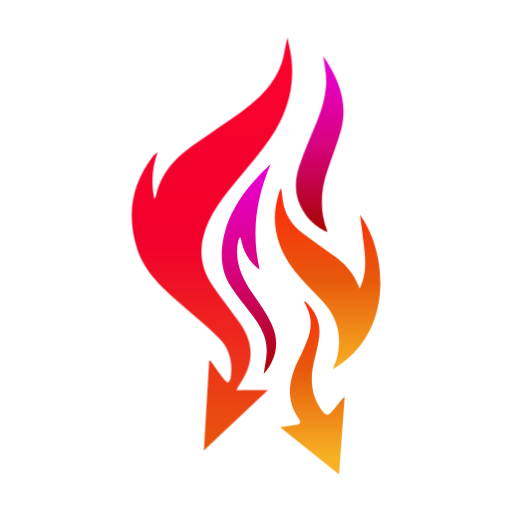
t = 0.00 s
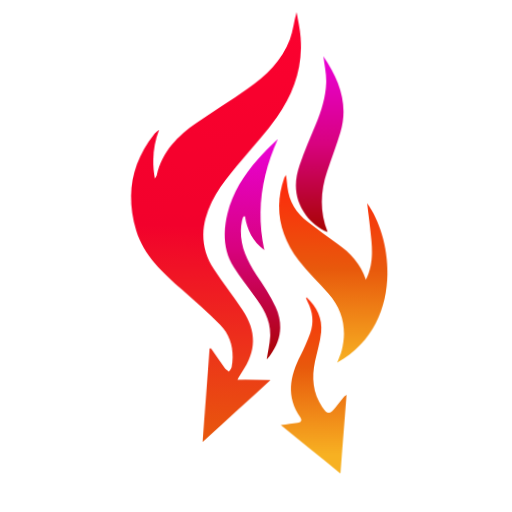
t = 0.80 s
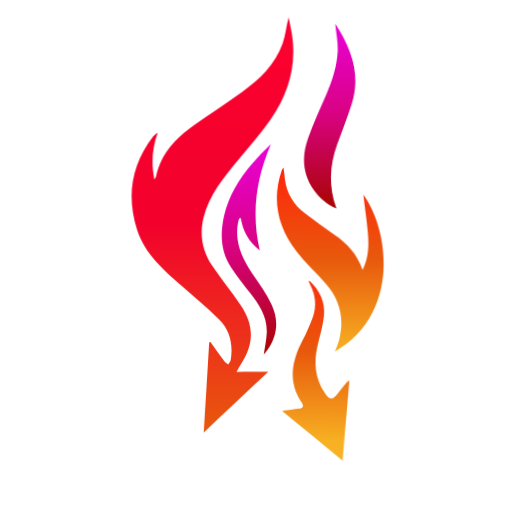
t = 1.80 s
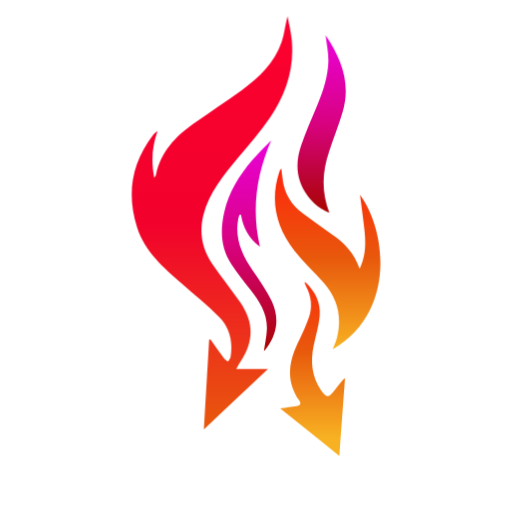
t = 2.30 s
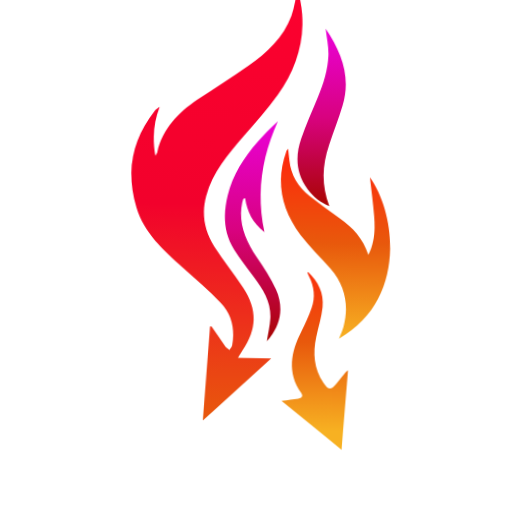
t = 3.30 s
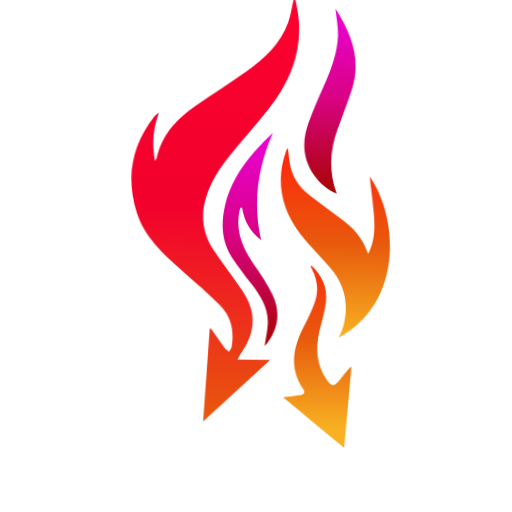
t = 3.80 s

The animated SVG that drew these frames (rendered in a browser with its animation timeline set to each time). Animation: 3 CSS @keyframes rules; one cycle of 4.80 s, repeats indefinitely.

<svg xmlns="http://www.w3.org/2000/svg" xml:space="preserve" id="Layer_1" x="0" y="0"
	style="enable-background:new 0 0 600 600" version="1.1" viewBox="0 0 600 600">
	<style>
		@keyframes flicker {
			0% {
			  scale: 1;
			  rotate: 0;
			}
			50% {
			  scale: 1.05;
			  rotate: 1deg;
			}
			100% {
			  scale: 1;
			  rotate: 0;
			}
		  }
	
		  @keyframes rise {
			0% {
			  transform: translateY(0);
			}
			100% {
			  transform: translateY(-30px);
			}
		  }
		
		@keyframes rise {
			0% {
				transform: translateY(0);
			}
			100% {
				transform: translateY(-30px);
			}
		}

		.animated-path {
			animation: flicker 2s infinite alternate, rise 4s infinite alternate;
			transform-origin: bottom center;
		}
		
		.animated-path:nth-of-type(1) {
			animation-delay: 0.2s;
		}
		
		.animated-path:nth-of-type(2) {
			animation-delay: 0.4s;
		}
		
		.animated-path:nth-of-type(3) {
			animation-delay: 0.6s;
		}
		
		.animated-path:nth-of-type(4) {
			animation-delay: 0.8s;
		}
  </style>
  <linearGradient id="SVGID_1_" x1="248.321" x2="248.321" y1="527.987" y2="44" gradientUnits="userSpaceOnUse">
	<stop offset="0" style="stop-color:#e8590c"/>
	<stop offset=".5" style="stop-color:#f2012c"/>
	<stop offset="1" style="stop-color:#fc012f"/>
  </linearGradient>
  <path class="animated-path" d="M314 457.2c-25.5 24-49.8 46.9-75.1 70.8 2.1-35.9 4.2-70.5 6.2-105.1.5-.1 1-.2 1.6-.2 5.4 7.5 10.7 15.1 16.2 22.5 1.1 1.4 2.9 2.3 4.4 3.4 1-1.8 2.6-3.4 2.9-5.3 2.9-17.9-.8-34.4-13.7-47.2-13.8-13.7-29-26.1-43.6-38.9-21.4-18.7-43.1-37.2-52.2-65.6-12.5-39.3-6.6-75.4 18.5-108.3.5-.7 1.2-1.3 1.9-1.9 1-.9 1.9-1.8 3.5-2.6-6.5 17.7-7.5 35.8-3.8 54.6.7-1.4 1.8-2.7 2.1-4.1 5.6-26.4 22.7-44.4 43.7-59.3 18.8-13.3 38.1-25.8 56.7-39.3 20.3-14.6 38-31.9 46.6-56.1 3.4-9.5 4.1-19.9 7-30.5 1.7 9.4 4.2 18.8 5 28.4 3 33.1-7 63.1-25.4 90-11.4 16.7-25 31.9-37.8 47.6-16.7 20.4-33.8 40.6-40.4 67.1-5.1 20.4-1.3 39.3 10.1 56.4 10.4 15.5 22.3 29.9 32.9 45.3 16.5 24 16.3 45.8.5 70-1.6 2.4-2.9 4.9-4.9 8.5 12.4-.2 23.8-.2 37.1-.2z" style="fill:url(#SVGID_1_)"/>
  <linearGradient id="SVGID_00000145759012791457573380000003338542831409254809_" x1="383.943" x2="383.943" y1="432.587" y2="220.646" gradientUnits="userSpaceOnUse">
	<stop offset="0" style="stop-color:#f7b122"/>
	<stop offset=".5" style="stop-color:#e8590c"/>
	<stop offset="1" style="stop-color:#ff250c"/>
  </linearGradient>
  <path class="animated-path" d="M421.4 338.2c6.9-13.9 7.3-28.7 5.8-43.6-1.5-14.8-3.7-29.6-5.4-43.1 31 42.1 42.4 138.2-31.8 181.1 1.8-5 3.8-9.3 4.9-13.7 5.9-24.1.9-45.7-15.6-64.3-11.2-12.7-23.9-24.1-34.3-37.4-21.7-27.9-29.1-59-17.4-93.4.3-.8.9-1.5 1.9-3.1.7 5 1.2 9 1.7 13.1 2 16.7 10.4 29.7 23.5 39.6 11.1 8.4 22.4 16.6 34 24.5 14.9 10 26.5 22.4 32.7 40.3z" style="fill:url(#SVGID_00000145759012791457573380000003338542831409254809_)"/>
  <linearGradient id="SVGID_00000037675468500761429040000004913878363243055273_" x1="365.975" x2="365.975" y1="534.814" y2="331.733" gradientUnits="userSpaceOnUse">
	<stop offset="0" style="stop-color:#f7b122"/>
	<stop offset=".5" style="stop-color:#e8590c"/>
	<stop offset="1" style="stop-color:#ff250c"/>
  </linearGradient>
  <path class="animated-path" d="M357.3 352.9c11.8 10.9 18.4 24.2 16.9 40.1-1.1 11.5-4.6 22.7-7 34.1-3.8 18.4-2.3 36 8.6 52.1 6 8.9 8.8 9 15.3.6 3.3-4.2 6.6-8.4 10-12.5.6-.8 1.7-1.3 2.8-2.2-2.2 30.2-4.4 59.9-6.6 90.9-23.3-18.7-45.5-36.5-69.2-55.5 7.9-1.1 13.5-1.8 19.2-2.7 3.9-.6 5.9-2.6 3.3-6.4-16.6-23.6-12.3-47.1-.3-70.9 4.3-8.5 8.1-17.4 11.3-26.4 4.4-12.5 2.8-24.7-3.3-36.4-.6-1.2-1.2-2.4-1.7-3.6-.3-.2 0-.4.7-1.2z" style="fill:url(#SVGID_00000037675468500761429040000004913878363243055273_)"/>
  <linearGradient id="SVGID_00000080207726922190568820000003104694640807193238_" x1="374.639" x2="374.639" y1="271.86" y2="65.881" gradientUnits="userSpaceOnUse">
	<stop offset="0" style="stop-color:#a80501"/>
	<stop offset=".5" style="stop-color:#d8027f"/>
	<stop offset="1" style="stop-color:#ea01d8"/>
  </linearGradient>
  <path class="animated-path" d="M378.9 65.9c19.1 28.2 29.6 56.6 20 89.1-4.6 15.4-10.4 30.4-15.5 45.7-7.9 23.4-9 46.8.5 71.2-10.8-4.3-18.9-11.2-25.4-19.8-13.5-18-14.5-38.2-7.5-58.6 5.6-16.5 12.7-32.4 19.3-48.5 6.3-15.4 11.3-31.3 11.9-47.9.4-9.8-1.9-19.6-3.3-31.2z" style="fill:url(#SVGID_00000080207726922190568820000003104694640807193238_)"/>
  <linearGradient id="SVGID_00000022554428244853577450000013034863614692739260_" x1="291.732" x2="291.732" y1="438.149" y2="191.882" gradientUnits="userSpaceOnUse">
	<stop offset="0" style="stop-color:#a80501"/>
	<stop offset=".5" style="stop-color:#d8027f"/>
	<stop offset="1" style="stop-color:#ea01d8"/>
  </linearGradient>
  <path class="animated-path" d="M304.3 316.1c-13.4-10-19.7-22.6-22.2-37.5l-1.8.3c-.5 1.5-1.1 3-1.4 4.6-4.3 22.8 4.3 41.9 16.9 60.2 8.1 11.7 16.5 23.4 22.4 36.1 8.7 18.5 6.8 37-5.5 53.9-1.3 1.8-2.8 3.4-3.7 4.4 1.2-8.2 3.1-16.8 3.5-25.4.8-18.1-8.4-32.4-19.1-46.1-7.8-10-15.7-20-22.7-30.5-12.3-18.6-12.9-39.3-8.2-60.2 5.2-23.3 17.5-43.2 32.9-61.2 6.8-7.9 14.1-15.5 21.9-22.9-17 39.8-23.2 80.5-13 124.3z" style="fill:url(#SVGID_00000022554428244853577450000013034863614692739260_)"/>
</svg>